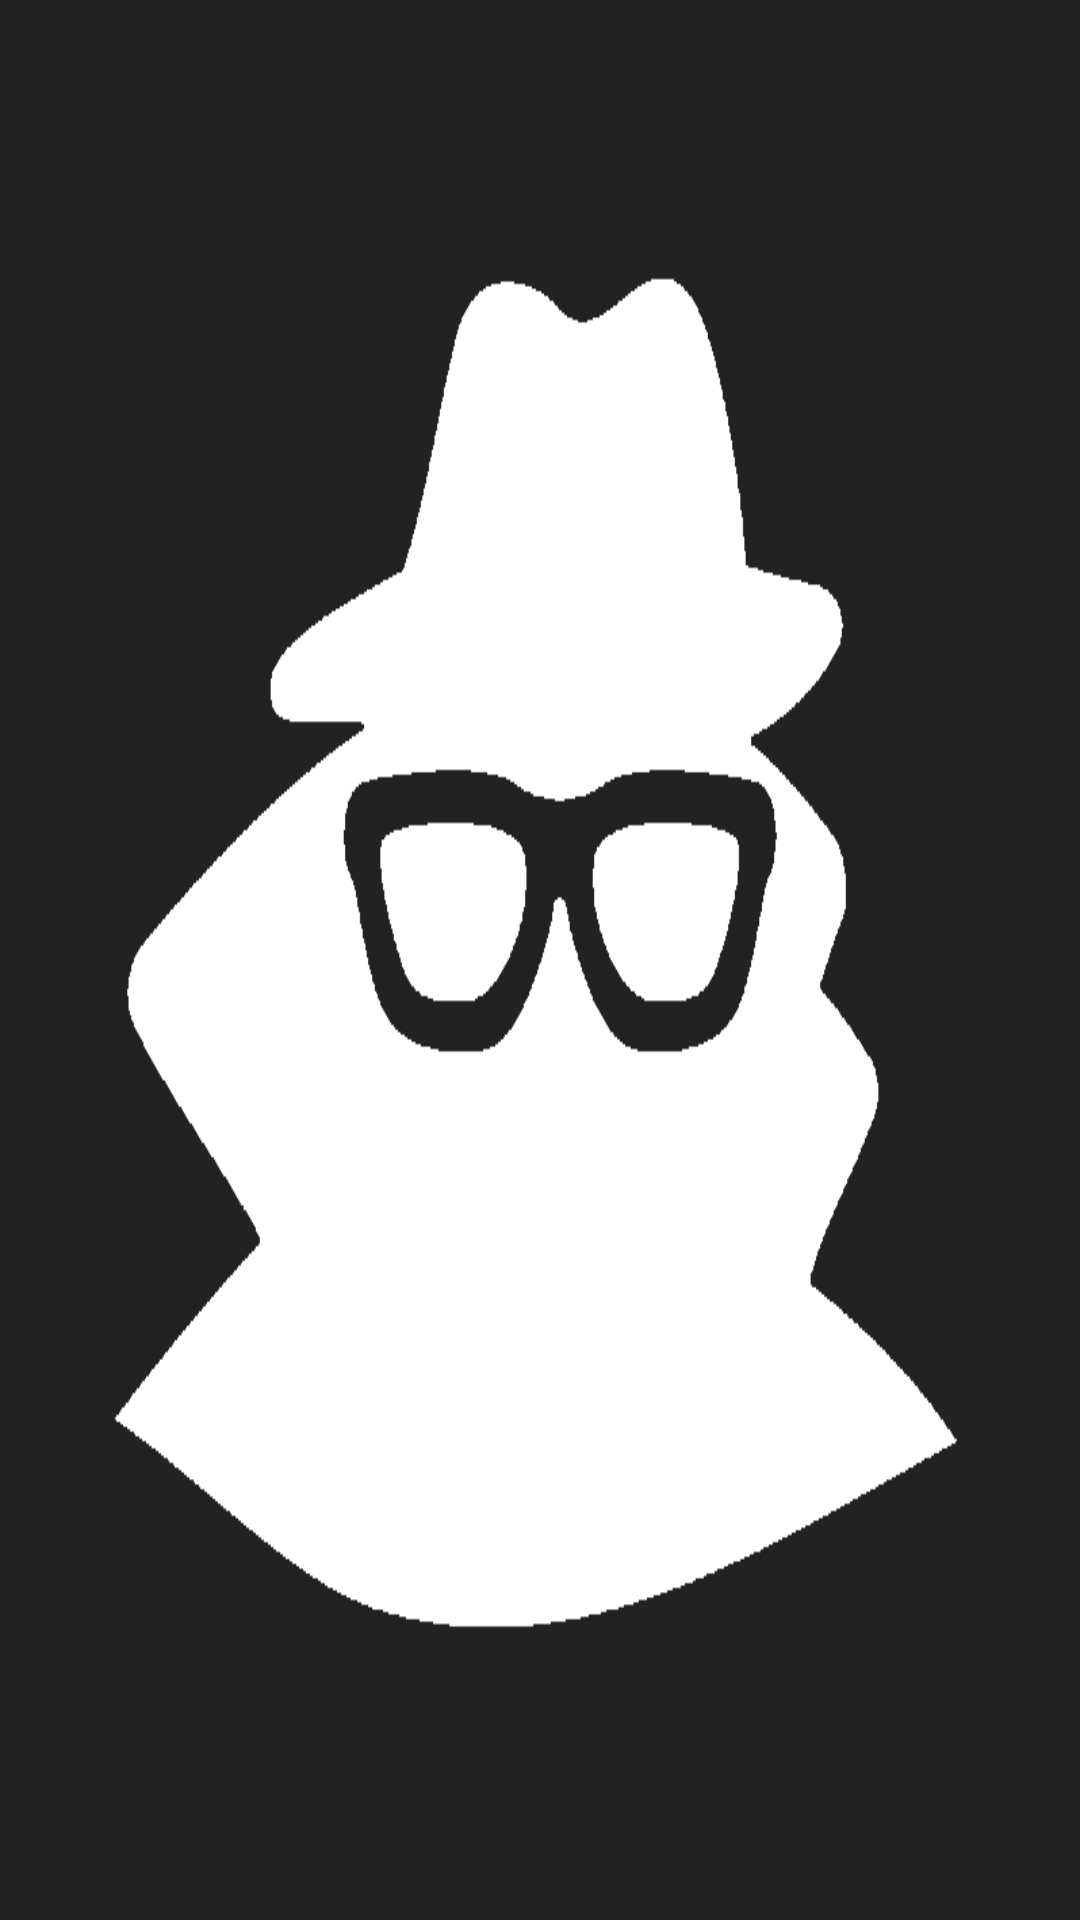

The Android layout XML behind this screen, and the referenced resources:
<!-- AndroidManifest.xml: application theme Theme.DesignDemo -->
<!-- res/layout/intro3.xml -->
<?xml version="1.0" encoding="utf-8"?>
<LinearLayout xmlns:android="http://schemas.android.com/apk/res/android"
    android:orientation="vertical" android:layout_width="match_parent"
    android:layout_height="match_parent"
    android:background="#222222"
    android:layout_weight="10"
    android:id="@+id/main">

        <ImageView
            android:layout_width="match_parent"
            android:layout_height="match_parent"
            android:layout_gravity="center"
            android:src="@mipmap/intro2"
            android:scaleType="fitXY"/>

</LinearLayout>
<!-- resources referenced by this layout -->
<resources>
  <!-- mipmap intro2: png bitmap (mipmap-xhdpi, 8652 bytes) -->
  <style name="Theme.DesignDemo" parent="Base.Theme.DesignDemo">
      </style>
  <style name="Base.Theme.DesignDemo" parent="Theme.AppCompat.Light.NoActionBar">
          <item name="colorPrimary">@color/primary</item>
          <item name="colorPrimaryDark">@color/primary_dark</item>
          <item name="colorAccent">@color/icons</item>
          <item name="android:windowBackground">@color/window_background</item>
      </style>
  <color name="primary">#F44336</color>
  <color name="primary_dark">#D32F2F</color>
  <color name="icons">#FFFFFF</color>
  <color name="window_background">#FFF5F5F5</color>
</resources>
